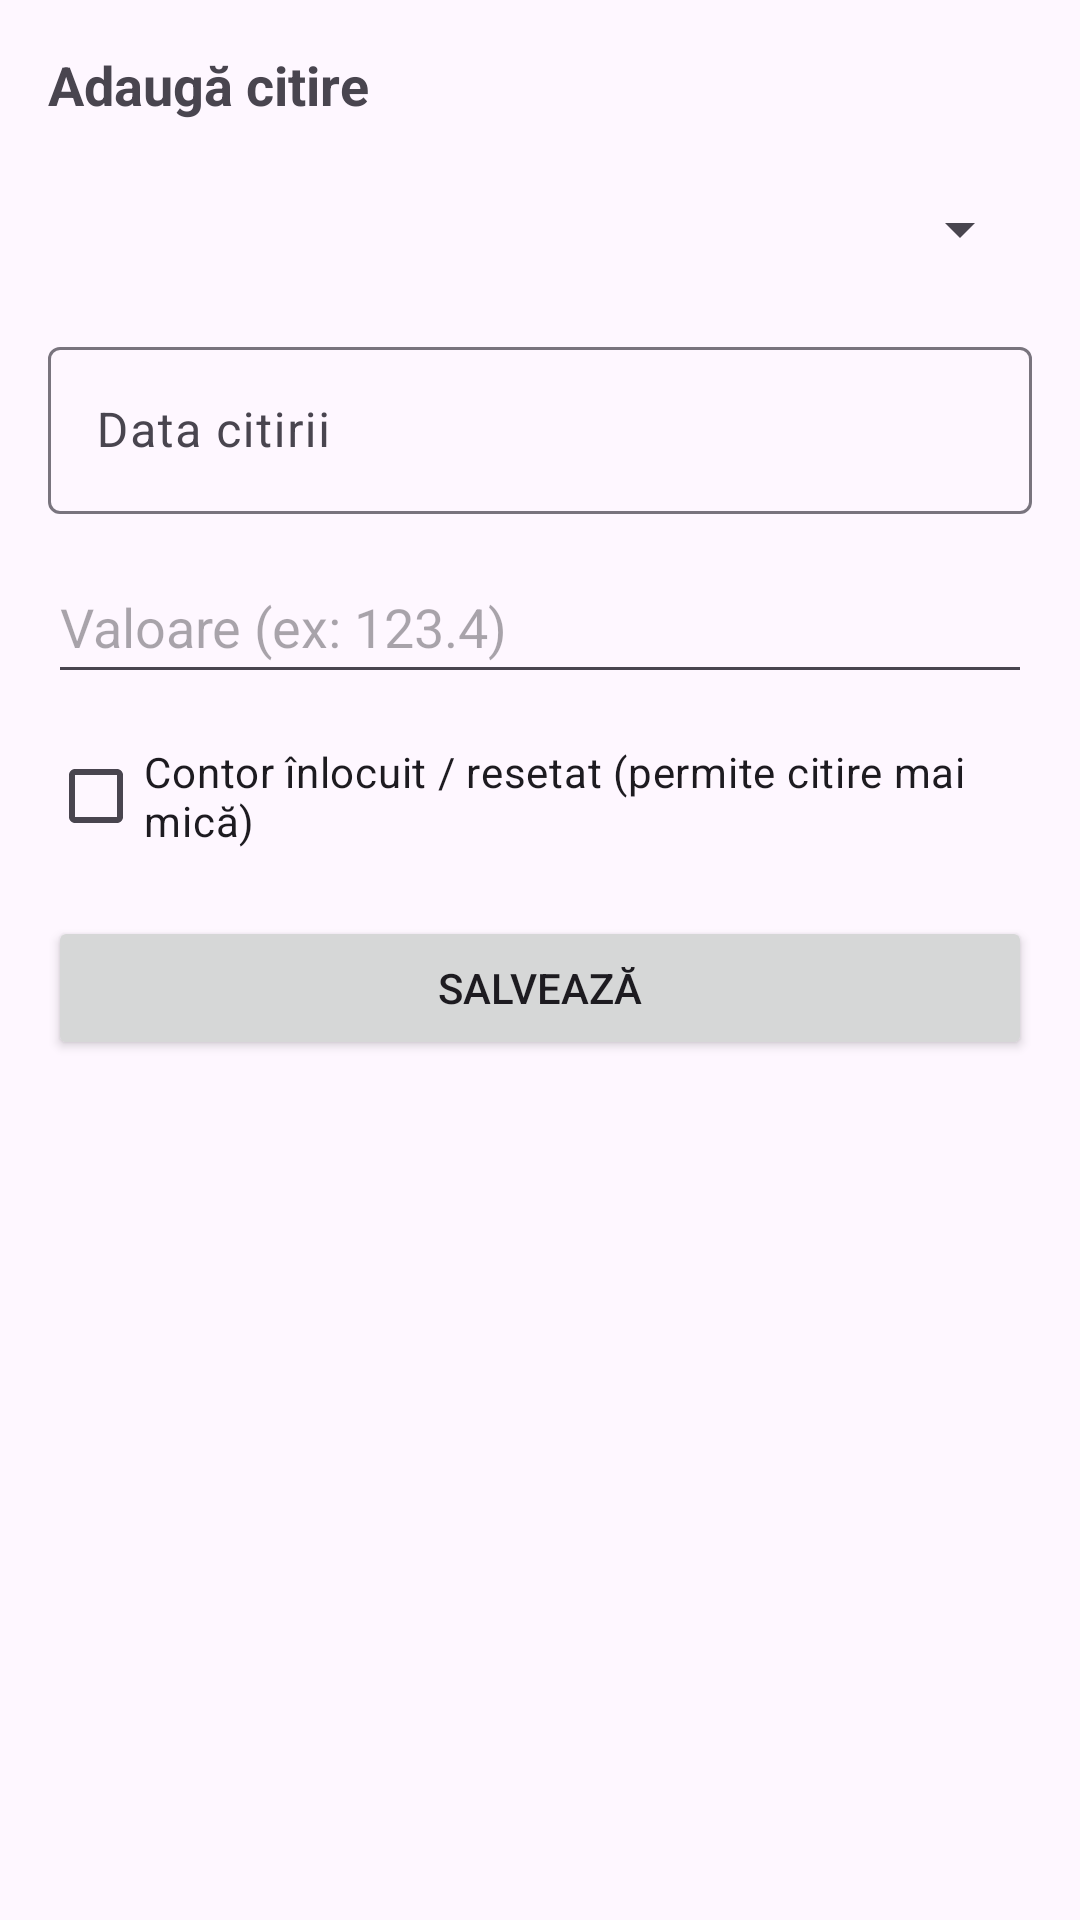

This screen was rendered from an Android layout file. Write that file and the resources it references.
<!-- AndroidManifest.xml: application theme Theme.UtilitiesTracker -->
<!-- res/layout/activity_add_reading.xml -->
<?xml version="1.0" encoding="utf-8"?>
<LinearLayout xmlns:android="http://schemas.android.com/apk/res/android"
    android:layout_width="match_parent"
    android:layout_height="match_parent"
    android:padding="16dp"
    android:orientation="vertical">

    <TextView
        android:layout_width="match_parent"
        android:layout_height="wrap_content"
        android:text="Adaugă citire"
        android:textStyle="bold"
        android:textSize="18sp"
        android:paddingBottom="12dp"/>

    <Spinner
        android:id="@+id/spMeter"
        android:layout_width="match_parent"
        android:layout_height="wrap_content"
        android:minHeight="48dp" />

    <com.google.android.material.textfield.TextInputLayout
        android:id="@+id/tilDate"
        android:layout_width="match_parent"
        android:layout_height="wrap_content"
        android:hint="Data citirii"
        android:layout_marginTop="10dp">

        <com.google.android.material.textfield.TextInputEditText
            android:id="@+id/etDate"
            android:layout_width="match_parent"
            android:layout_height="wrap_content"
            android:focusable="false"
            android:clickable="true"
            android:inputType="none" />
    </com.google.android.material.textfield.TextInputLayout>

    <EditText
        android:id="@+id/etValue"
        android:layout_width="match_parent"
        android:layout_height="wrap_content"
        android:layout_marginTop="12dp"
        android:hint="Valoare (ex: 123.4)"
        android:inputType="numberDecimal"
        android:minHeight="48dp" />


    <CheckBox
        android:id="@+id/cbReset"
        android:layout_width="match_parent"
        android:layout_height="wrap_content"
        android:text="Contor înlocuit / resetat (permite citire mai mică)"
        android:layout_marginTop="10dp"/>

    <Button
        android:id="@+id/btnSave"
        android:layout_width="match_parent"
        android:layout_height="wrap_content"
        android:text="Salvează"
        android:layout_marginTop="16dp"/>




</LinearLayout>
<!-- resources referenced by this layout -->
<resources>
  <style name="Theme.UtilitiesTracker" parent="Base.Theme.UtilitiesTracker" />
  <style name="Base.Theme.UtilitiesTracker" parent="Theme.Material3.DayNight.NoActionBar">
          
          
      </style>
</resources>
